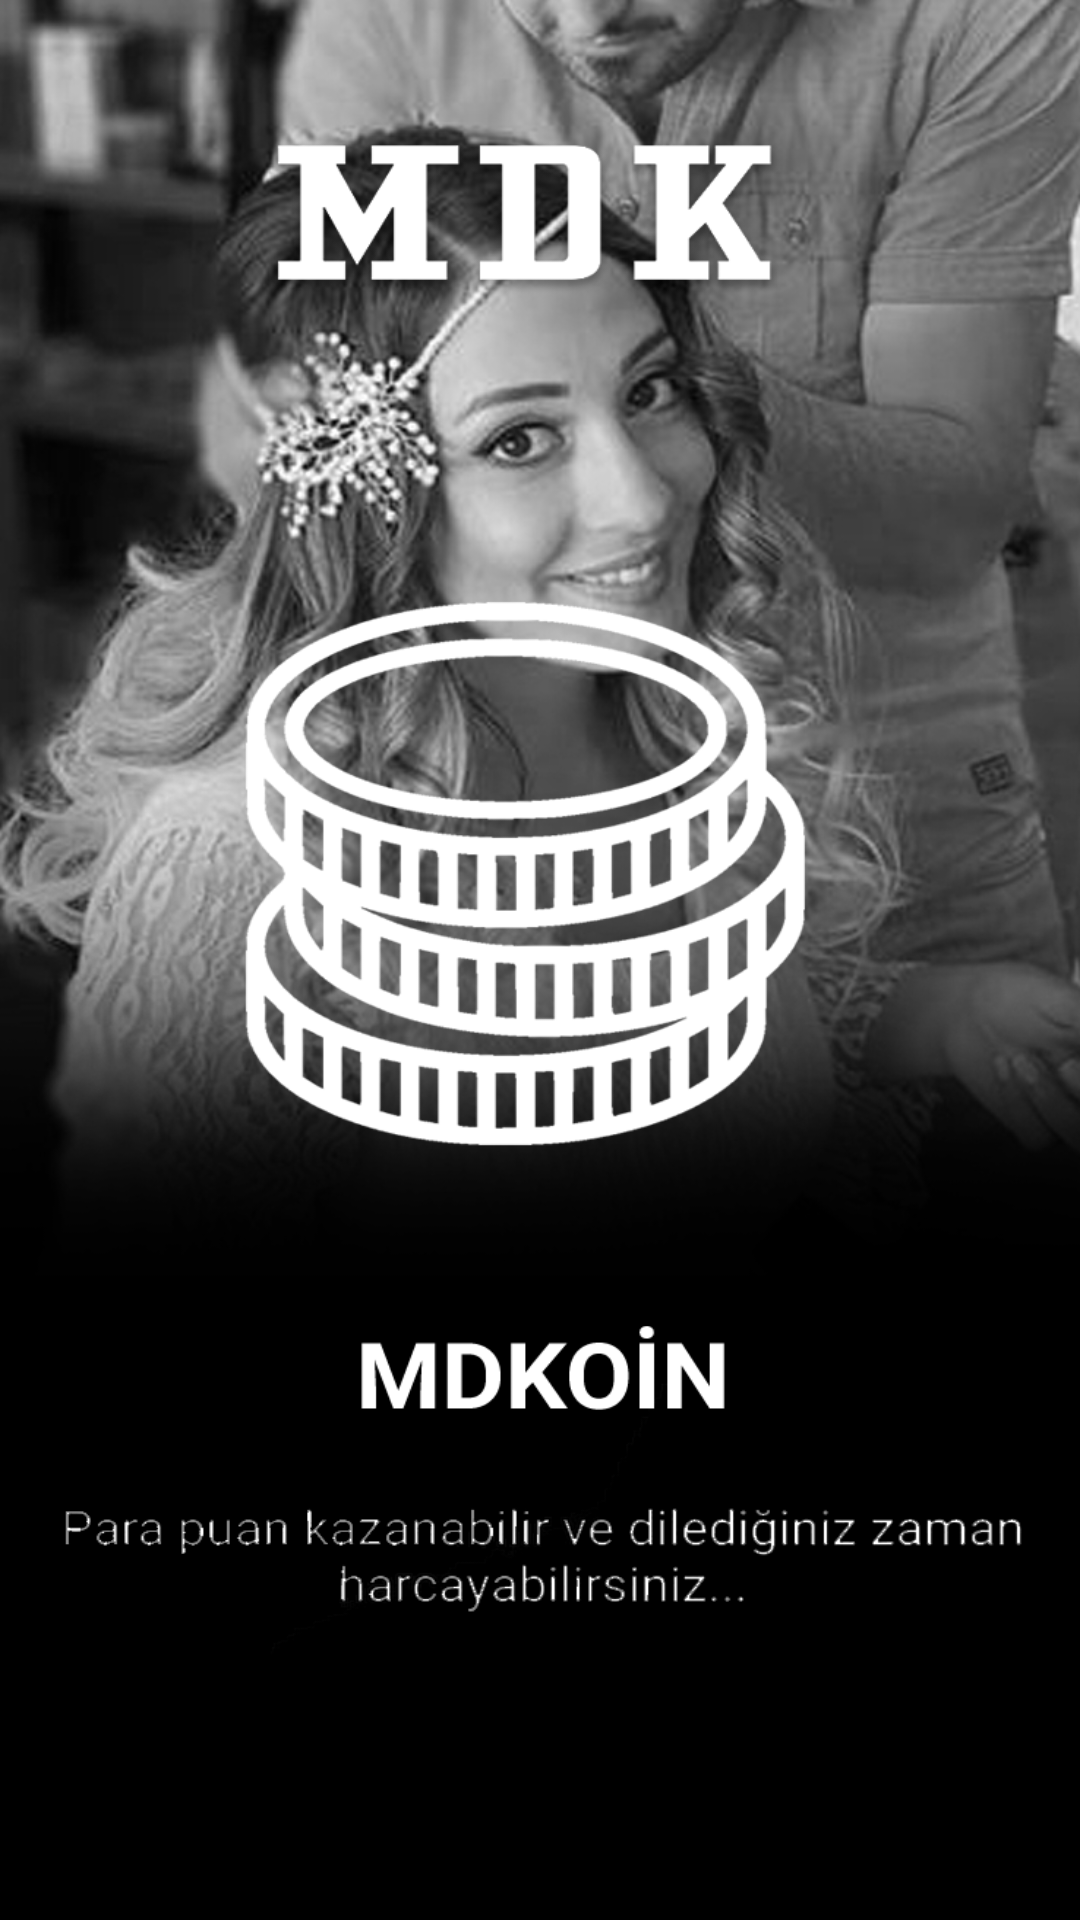

Android layout source for this screen:
<!-- AndroidManifest.xml: application theme AppTheme -->
<!-- res/layout/fragment_third_info.xml -->
<?xml version="1.0" encoding="utf-8"?>
<RelativeLayout
    xmlns:android="http://schemas.android.com/apk/res/android"
    xmlns:app="http://schemas.android.com/apk/res-auto"
    xmlns:tools="http://schemas.android.com/tools"
    android:layout_width="match_parent"
    android:layout_height="match_parent"
    tools:context=".ui.start.ThirdInfoFragment">

    <ImageView
        android:layout_width="match_parent"
        android:layout_height="match_parent"
        android:background="@mipmap/info3_arkaplan"/>

    <ImageView
        android:layout_width="match_parent"
        android:layout_height="match_parent"
        android:background="@mipmap/info3_onekran" />

</RelativeLayout>
<!-- resources referenced by this layout -->
<resources>
  <!-- mipmap info3_arkaplan: jpg bitmap (mipmap-xxxhdpi, 223457 bytes) -->
  <!-- mipmap info3_onekran: png bitmap (mipmap-mdpi, 152351 bytes) -->
</resources>
